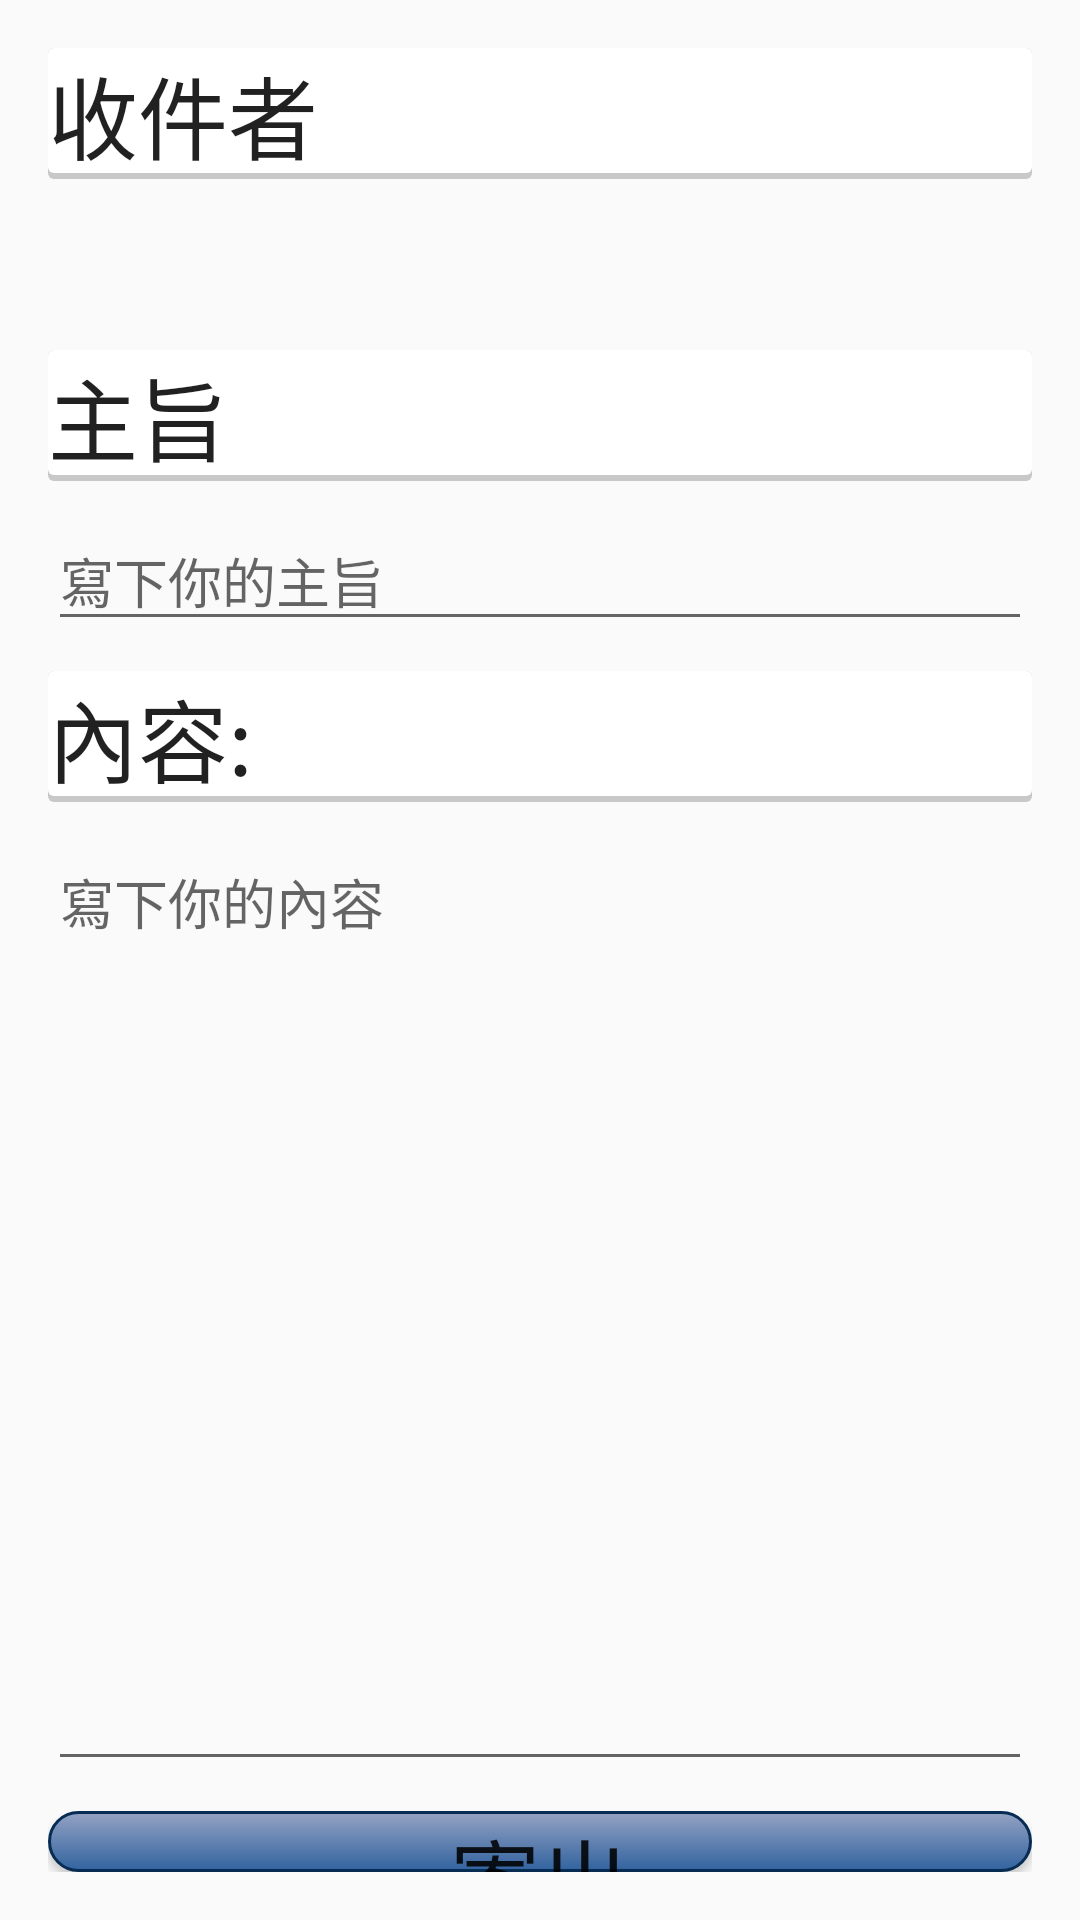

Reconstruct the res/layout file that produces this screen, plus the resources it refers to.
<!-- AndroidManifest.xml: application theme Theme.GarCloudData -->
<!-- res/layout/connection.xml -->
<?xml version="1.0" encoding="utf-8"?>
<LinearLayout xmlns:android="http://schemas.android.com/apk/res/android"
    android:layout_width="match_parent"
    android:layout_height="match_parent"
    android:orientation="vertical"
    android:padding="16sp"
    android:focusable="true"
    android:focusableInTouchMode="true"
    >
    <TextView
        android:layout_width="match_parent"
        android:layout_height="wrap_content"
        android:text="收件者"
        android:textSize="30dp"
        android:background="@drawable/border"
        android:textAppearance="@style/TextAppearance.AppCompat.Large"></TextView>
    <TextView
        android:id="@+id/edit_text_to"
        android:layout_width="match_parent"
        android:layout_height="wrap_content"
        android:padding="10sp"
        android:text=""
        android:gravity="center"
        android:textSize="20dp"
        android:textAppearance="@style/TextAppearance.AppCompat.Large"/>
    <TextView
        android:layout_width="match_parent"
        android:layout_height="wrap_content"
        android:text="主旨"
        android:textSize="30dp"
        android:background="@drawable/border"
        android:layout_marginTop="10dp"
        android:textAppearance="@style/TextAppearance.AppCompat.Large"></TextView>

    <EditText
        android:id="@+id/edit_text_subject"
        android:layout_width="match_parent"
        android:layout_height="wrap_content"
        android:hint="寫下你的主旨"
        android:layout_marginTop="10dp"

        android:inputType="textEmailSubject"/>
    <TextView
        android:layout_width="match_parent"
        android:layout_height="wrap_content"
        android:text="內容:"
        android:textSize="30dp"
        android:background="@drawable/border"
        android:layout_marginTop="10dp"
        android:textAppearance="@style/TextAppearance.AppCompat.Large"></TextView>
    <EditText
        android:id="@+id/edit_text_message"
        android:layout_width="match_parent"
        android:layout_height="wrap_content"
        android:hint="寫下你的內容"
        android:lines="14"
        android:layout_marginTop="10dp"
        android:gravity="start|top"
        />
    <Button
        android:id="@+id/btn_send"
        android:layout_width="match_parent"
        android:layout_height="wrap_content"
        android:text="寄出"
        android:textSize="30dp"
        android:layout_marginTop="10dp"
        android:background="@drawable/button_rounde2"
        />

</LinearLayout>
<!-- resources referenced by this layout -->
<resources>
  <!-- drawable border (drawable) -->
  <?xml version="1.0" encoding="utf-8"?>
  <layer-list xmlns:android="http://schemas.android.com/apk/res/android"
      android:shape="rectangle">
      <item>
          <shape android:shape="rectangle">
              <solid android:color="#CABBBBBB"/>
              <corners android:radius="2dp" />
          </shape>
      </item>
  
      <item
          android:left="0dp"
          android:right="0dp"
          android:top="0dp"
          android:bottom="2dp">
          <shape android:shape="rectangle">
              <solid android:color="@android:color/white"/>
              <corners android:radius="2dp" />
          </shape>
      </item>
  </layer-list>
  <!-- drawable button_rounde2 (drawable) -->
  <?xml version="1.0" encoding="utf-8"?>
  <selector xmlns:android="http://schemas.android.com/apk/res/android">
      <item android:state_pressed="true">
          <shape android:shape="rectangle">
              <item android:textStyle="bold"/>
              <corners android:radius="15dip" />
              <stroke android:width="1dip" android:color="#538394" />
              <gradient android:angle="-90" android:startColor="#0099CC" android:endColor="#017DAB"  />
          </shape>
      </item>
  
      
      <item android:color="@android:color/black">
          <shape android:shape="rectangle"  >
              <corners android:radius="15dip" />
              <stroke android:width="1dip" android:color="#072C54" />
              <gradient android:angle="-90" android:startColor="#94A2C3" android:endColor="#32639F"  />
          </shape>
      </item>
  </selector>
  <style name="Theme.GarCloudData" parent="Theme.MaterialComponents.DayNight.DarkActionBar.Bridge">
          
          <item name="colorPrimary">@color/firstBrand</item>
          <item name="colorOnPrimary">@color/white</item>
          
          <item name="colorSecondary">@color/teal_200</item>
          <item name="colorSecondaryVariant">@color/teal_700</item>
          <item name="colorOnSecondary">@color/black</item>
          
          <item name="android:statusBarColor">@color/black</item>
  
          
      </style>
  <color name="firstBrand">#9F009688</color>
  <color name="white">#FFFFFFFF</color>
  <color name="teal_200">#FF03DAC5</color>
  <color name="teal_700">#FF018786</color>
  <color name="black">#FF000000</color>
</resources>
